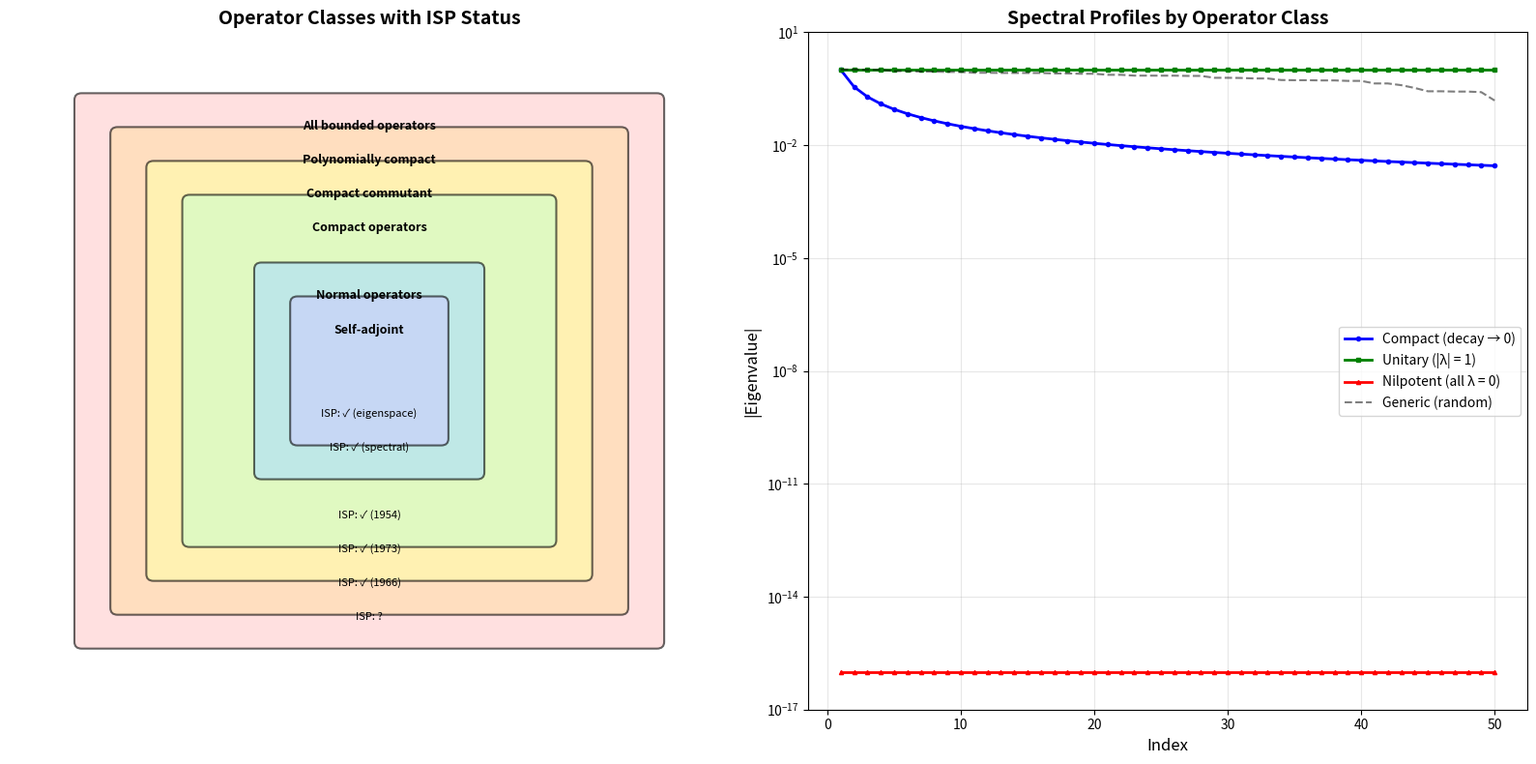

Here is the Python script that generated this plot:
#!/usr/bin/env python3
"""
Visualization: Invariant Subspace Problem Landscape

Maps the landscape of the invariant subspace problem, showing which
classes of operators are known to have the ISP and where the frontier
of knowledge lies.
"""

import numpy as np
import matplotlib.pyplot as plt
import matplotlib.patches as mpatches
from matplotlib.patches import FancyBboxPatch


def create_isp_landscape():
    fig, axes = plt.subplots(1, 2, figsize=(16, 8))
    
    # --- Panel 1: Class hierarchy and ISP status ---
    ax1 = axes[0]
    ax1.set_xlim(0, 10)
    ax1.set_ylim(0, 10)
    
    # Draw nested operator classes
    classes = [
        (1, 1, 8, 8, 'All bounded operators', '#ffcccc', '?'),
        (1.5, 1.5, 7, 7, 'Polynomially compact', '#ffddaa', '✓ (1966)'),
        (2, 2, 6, 6, 'Compact commutant', '#ffffaa', '✓ (1973)'),
        (2.5, 2.5, 5, 5, 'Compact operators', '#ccffcc', '✓ (1954)'),
        (3.5, 3.5, 3, 3, 'Normal operators', '#aaddff', '✓ (spectral)'),
        (4, 4, 2, 2, 'Self-adjoint', '#ccccff', '✓ (eigenspace)'),
    ]
    
    for x, y, w, h, label, color, status in classes:
        rect = FancyBboxPatch((x, y), w, h, 
                              boxstyle="round,pad=0.1",
                              facecolor=color, edgecolor='black',
                              linewidth=1.5, alpha=0.6)
        ax1.add_patch(rect)
        ax1.text(x + w/2, y + h - 0.3, label, fontsize=9,
                ha='center', va='top', fontweight='bold')
        ax1.text(x + w/2, y + 0.3, f'ISP: {status}', fontsize=8,
                ha='center', va='bottom', style='italic')
    
    ax1.set_title('Operator Classes with ISP Status', fontsize=14, fontweight='bold')
    ax1.axis('off')
    
    # --- Panel 2: Spectral decay and nilpotency ---
    ax2 = axes[1]
    
    # Several operator types and their spectral profiles
    n = 50
    
    # Compact: eigenvalues decay
    compact_evals = 1.0 / np.arange(1, n + 1) ** 1.5
    ax2.semilogy(range(1, n + 1), compact_evals, 'b-o', markersize=3,
                 label='Compact (decay → 0)', linewidth=2)
    
    # Normal (unitary): all on unit circle
    normal_evals = np.ones(n)
    ax2.semilogy(range(1, n + 1), normal_evals, 'g-s', markersize=3,
                 label='Unitary (|λ| = 1)', linewidth=2)
    
    # Nilpotent: all zero
    nilp_evals = np.full(n, 1e-16)
    ax2.semilogy(range(1, n + 1), nilp_evals, 'r-^', markersize=3,
                 label='Nilpotent (all λ = 0)', linewidth=2)
    
    # Generic: random
    np.random.seed(42)
    A = np.random.randn(n, n) / np.sqrt(n)
    generic_evals = np.sort(np.abs(np.linalg.eigvals(A)))[::-1]
    ax2.semilogy(range(1, n + 1), generic_evals + 1e-16, 'k--', 
                 alpha=0.5, label='Generic (random)', linewidth=1.5)
    
    ax2.set_xlabel('Index', fontsize=12)
    ax2.set_ylabel('|Eigenvalue|', fontsize=12)
    ax2.set_title('Spectral Profiles by Operator Class', fontsize=14, fontweight='bold')
    ax2.legend(fontsize=10)
    ax2.grid(True, alpha=0.3)
    ax2.set_ylim(1e-17, 10)
    
    plt.tight_layout()
    plt.savefig('isp_landscape.png', dpi=150, bbox_inches='tight')
    plt.close()
    print("Saved: isp_landscape.png")


if __name__ == "__main__":
    create_isp_landscape()
